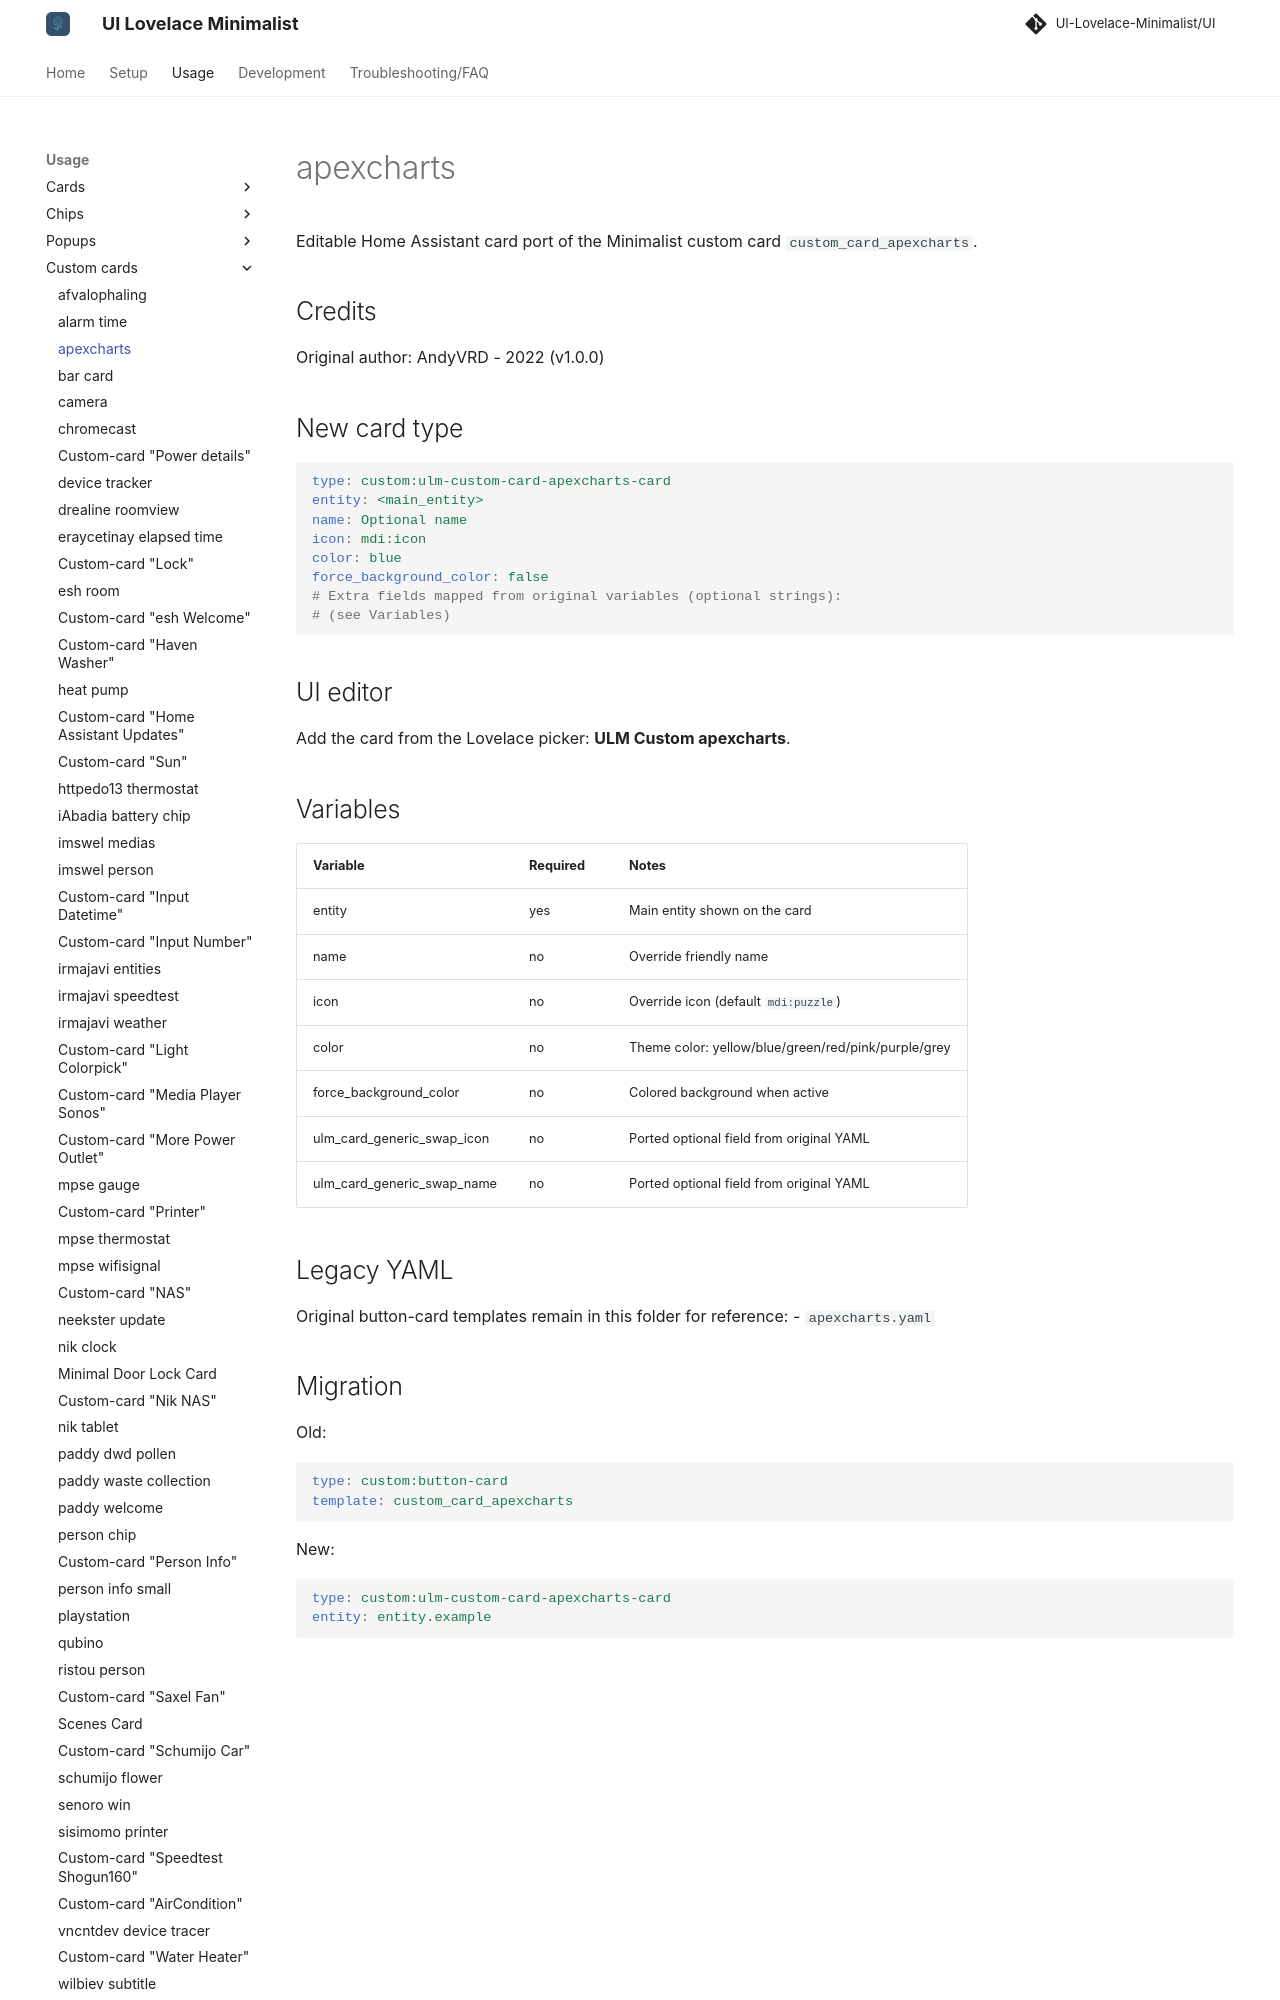

repository: alessandrosabbadini/UI-Lovelace-Minimalist-Cards · page: usage/custom_cards/custom_card_apexcharts/index.html · generator: mkdocs

---
title: apexcharts
hide:
  - toc
---

# apexcharts

Editable Home Assistant card port of the Minimalist custom card `custom_card_apexcharts`.

## Credits

Original author: AndyVRD - 2022 (v1.0.0)

## New card type

```yaml
type: custom:ulm-custom-card-apexcharts-card
entity: <main_entity>
name: Optional name
icon: mdi:icon
color: blue
force_background_color: false
# Extra fields mapped from original variables (optional strings):
# (see Variables)
```

## UI editor

Add the card from the Lovelace picker: **ULM Custom apexcharts**.

## Variables

| Variable | Required | Notes |
| --- | --- | --- |
| entity | yes | Main entity shown on the card |
| name | no | Override friendly name |
| icon | no | Override icon (default `mdi:puzzle`) |
| color | no | Theme color: yellow/blue/green/red/pink/purple/grey |
| force_background_color | no | Colored background when active |
| ulm_card_generic_swap_icon | no | Ported optional field from original YAML |
| ulm_card_generic_swap_name | no | Ported optional field from original YAML |
